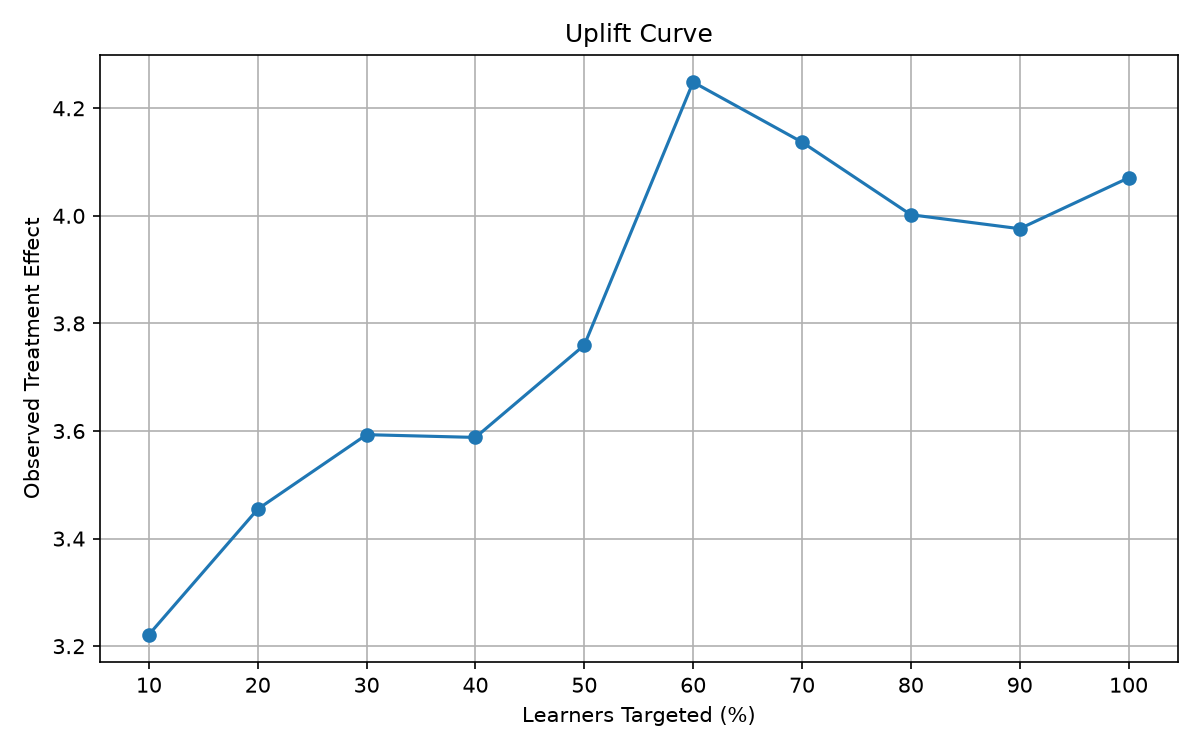

The table this chart was drawn from, first rows:
target_percentage, learners_targeted, treatment_outcome, control_outcome, observed_effect
10, 60, 15.92, 12.7, 3.221
20, 120, 15.77, 12.32, 3.455
30, 180, 15.62, 12.03, 3.593
40, 240, 15.63, 12.05, 3.588
50, 300, 15.66, 11.9, 3.76
60, 360, 15.78, 11.53, 4.249
70, 420, 15.63, 11.49, 4.137
80, 480, 15.39, 11.39, 4.002
90, 540, 15.26, 11.28, 3.976
100, 600, 15.21, 11.14, 4.071
